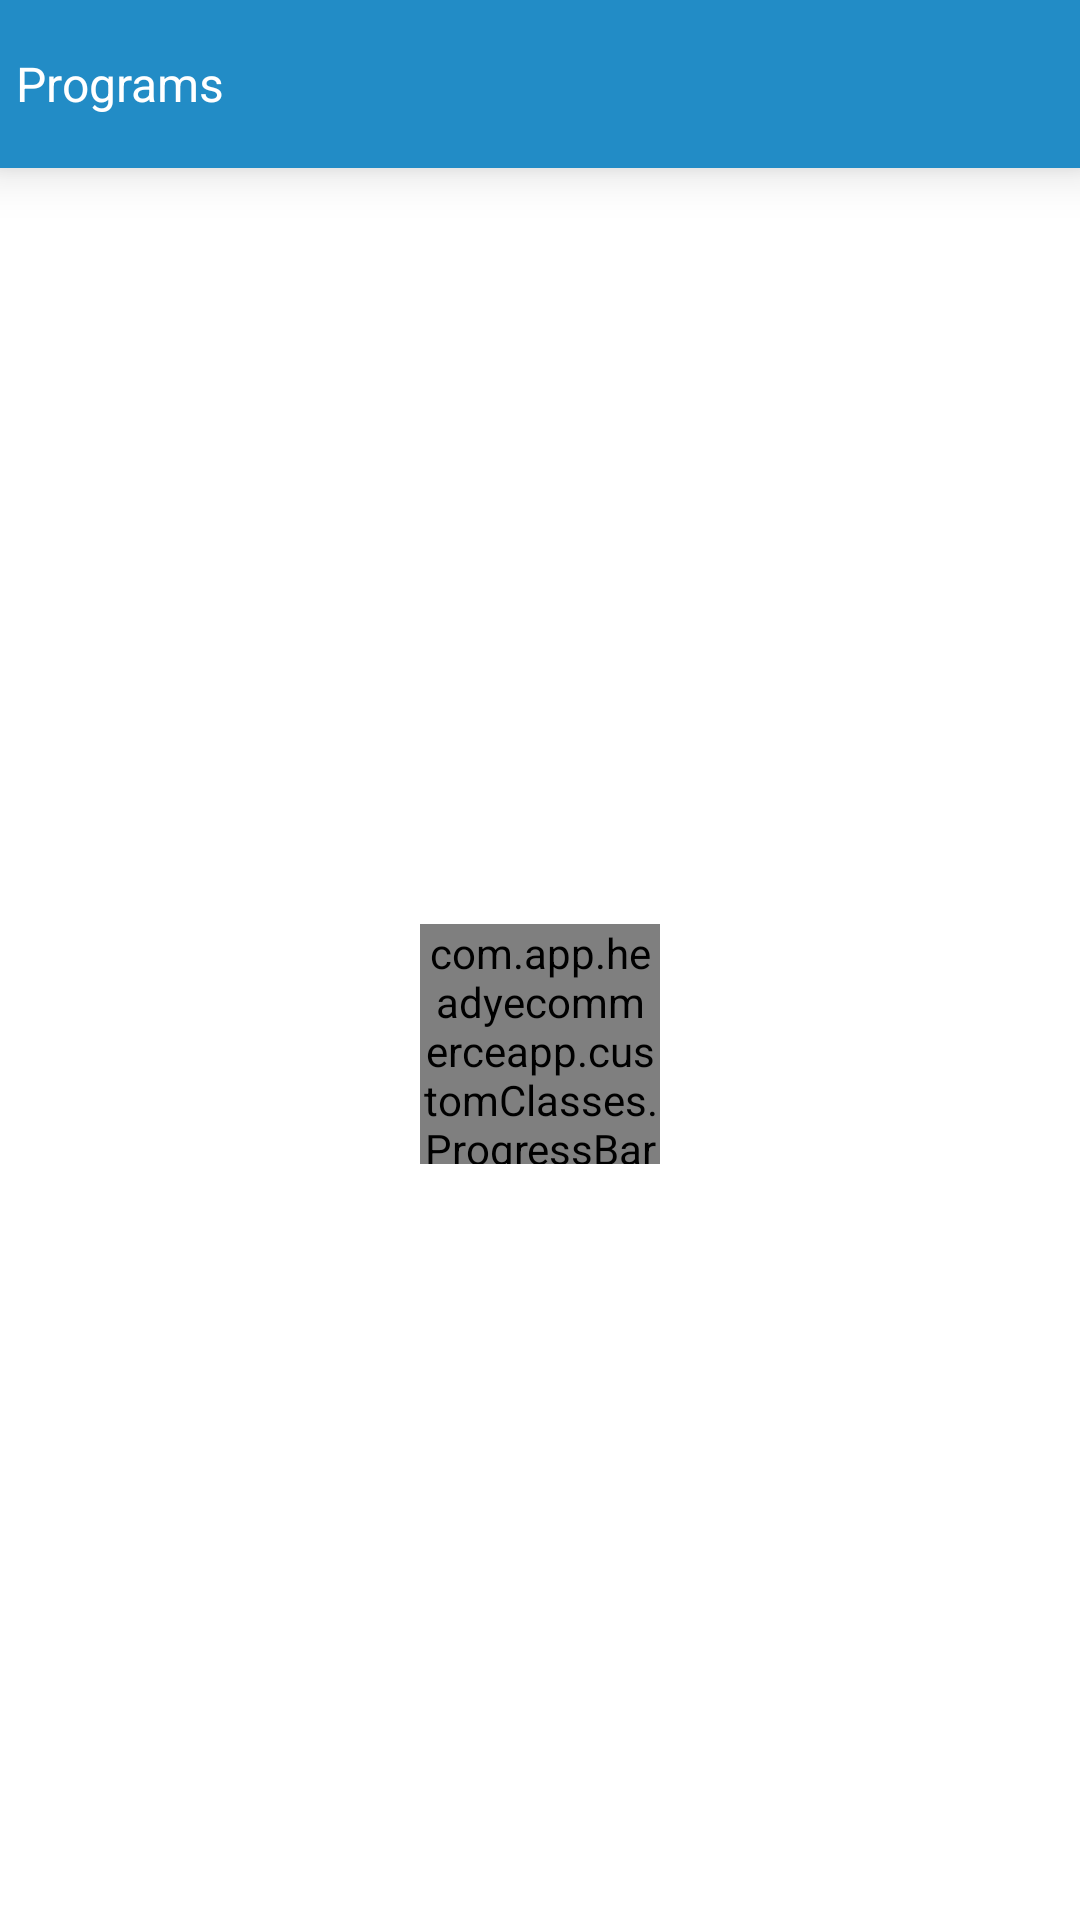

Produce the Android XML layout that renders to this screen, including the resource entries it uses.
<!-- AndroidManifest.xml: application theme AppTheme.NoActionBar -->
<!-- res/layout/activity_main.xml -->
<?xml version="1.0" encoding="utf-8"?>
<android.support.design.widget.CoordinatorLayout xmlns:android="http://schemas.android.com/apk/res/android"
    xmlns:app="http://schemas.android.com/apk/res-auto"
    xmlns:tools="http://schemas.android.com/tools"
    android:layout_width="match_parent"
    android:layout_height="match_parent"

    android:fitsSystemWindows="true">


    <LinearLayout
        android:id="@+id/upperMainLayout"
        android:layout_width="match_parent"
        android:layout_height="match_parent"
        android:background="@color/white"
        android:orientation="vertical"
        android:visibility="visible">

        <include
            android:id="@+id/toolbar_layout"
            layout="@layout/toolbar" />


        <RelativeLayout
            android:layout_width="match_parent"
            android:layout_height="match_parent">


            <include
                android:id="@+id/include"
                layout="@layout/layout_error_screen" />

            <RelativeLayout
                android:layout_width="match_parent"
                android:layout_height="match_parent"
                android:background="@color/white">


                <android.support.v7.widget.RecyclerView
                    android:id="@+id/recycler_view_parentCategory"
                    android:layout_width="match_parent"
                    android:layout_height="match_parent"
                    android:visibility="visible" />


                <include layout="@layout/layout_error_screen" />

                <include layout="@layout/progressbarview" />
            </RelativeLayout>

        </RelativeLayout>
    </LinearLayout>

</android.support.design.widget.CoordinatorLayout>
<!-- res/layout/toolbar.xml (included above) -->
<?xml version="1.0" encoding="utf-8"?>
<android.support.design.widget.CollapsingToolbarLayout xmlns:android="http://schemas.android.com/apk/res/android"
    xmlns:app="http://schemas.android.com/apk/res-auto"
    xmlns:tools="http://schemas.android.com/tools"
    android:layout_width="match_parent"
    android:layout_height="wrap_content"
    android:background="@color/colorPrimary"
    android:elevation="@dimen/size_10dp"
    app:elevation="@dimen/size_10dp"
    tools:ignore="all">

    <LinearLayout xmlns:android="http://schemas.android.com/apk/res/android"
        xmlns:app="http://schemas.android.com/apk/res-auto"
        android:layout_width="match_parent"
        android:layout_height="wrap_content"
        android:orientation="vertical">

        <android.support.design.widget.AppBarLayout
            android:id="@+id/tab_appbar"
            android:layout_width="match_parent"
            android:layout_height="wrap_content"
            android:background="@color/colorPrimary">

            <android.support.v7.widget.Toolbar
                android:id="@+id/toolbar"
                android:layout_width="match_parent"
                android:layout_height="?attr/actionBarSize"

                android:elevation="@dimen/size_10dp"
                app:contentInsetStart="@dimen/size_0dp"
                app:elevation="@dimen/size_10dp"
                app:theme="@style/ThemeOverlay.AppCompat.Dark.ActionBar">

                <RelativeLayout
                    android:layout_width="match_parent"
                    android:layout_height="match_parent">

                    <ImageView
                        android:id="@+id/imgBack"
                        android:layout_width="@dimen/size_32dp"
                        android:layout_height="wrap_content"
                        android:layout_centerVertical="true"
                        android:layout_marginLeft="@dimen/size_5dp"
                        android:padding="@dimen/size_5dp"
                        android:src="@drawable/back"
                        android:tint="@color/white"
                        android:visibility="gone" />

                    <TextView
                        android:id="@+id/headerTitle"
                        android:layout_width="wrap_content"
                        android:layout_height="match_parent"
                        android:layout_marginLeft="@dimen/size_5dp"
                        android:layout_toRightOf="@id/imgBack"
                        android:gravity="center"
                        android:maxLines="1"
                        android:singleLine="true"
                        android:text="Programs"
                        android:textColor="@color/white"
                        android:textSize="@dimen/size_16sp" />

                </RelativeLayout>

            </android.support.v7.widget.Toolbar>
        </android.support.design.widget.AppBarLayout>
    </LinearLayout>
</android.support.design.widget.CollapsingToolbarLayout>
<!-- res/layout/layout_error_screen.xml (included above) -->
<?xml version="1.0" encoding="utf-8"?>
<RelativeLayout xmlns:android="http://schemas.android.com/apk/res/android"
    xmlns:tools="http://schemas.android.com/tools"
    android:id="@+id/error_mainLayout"
    android:layout_width="match_parent"
    android:layout_height="match_parent"
    android:background="@android:color/white"
    android:visibility="gone"
    tools:ignore="all">

    <LinearLayout
        android:layout_width="match_parent"
        android:layout_height="match_parent"
        android:layout_centerInParent="true"
        android:layout_marginLeft="@dimen/size_60dp"
        android:layout_marginRight="@dimen/size_60dp"
        android:gravity="center"
        android:orientation="vertical">

        <ImageView
            android:id="@+id/erroricon"
            android:layout_width="wrap_content"
            android:layout_height="wrap_content"
            android:layout_gravity="center"
            android:contentDescription="" />

        <TextView
            android:id="@+id/errortitle"
            android:layout_width="match_parent"
            android:layout_height="wrap_content"
            android:layout_margin="@dimen/size_10dp"
            android:gravity="center"
            android:text="Oh Snap!"
            android:textColor="#8F8F8F"
            android:textSize="@dimen/size_16dp" />

        <TextView
            android:id="@+id/errormessage"
            android:layout_width="match_parent"
            android:layout_height="wrap_content"
            android:layout_margin="@dimen/size_8dp"
            android:gravity="center"
            android:text="@string/nointernetmessage"
            android:textColor="@color/gray"
            android:textSize="@dimen/size_14dp" />

        <Button
            android:id="@+id/errorretry"
            android:layout_width="120dp"
            android:layout_height="@dimen/size_35dp"

            android:layout_gravity="center"
            android:layout_margin="@dimen/size_15dp"
            android:background="@drawable/rounded_button"
            android:stateListAnimator="@null"
            android:text="Try again"
            android:textColor="@color/white"
            android:textSize="@dimen/size_12dp"
            android:visibility="visible"
            tools:visibility="visible" />


    </LinearLayout>

    
    
    
    

    

    
    
    
    

    <Button
        android:id="@+id/errorretry"
        android:layout_width="match_parent"
        android:layout_height="@dimen/size_40dp"

        android:layout_alignParentBottom="true"
        android:layout_gravity="center"
        android:layout_margin="@dimen/size_10dp"
        android:background="#ffffff"
        android:stateListAnimator="@null"
        android:text="Retry"
        android:textColor="@color/white"
        android:textSize="@dimen/size_14dp"
        android:visibility="gone"
        tools:visibility="gone" />
    


</RelativeLayout>
<!-- res/layout/progressbarview.xml (included above) -->
<?xml version="1.0" encoding="utf-8"?>
<com.app.headyecommerceapp.customClasses.ProgressBarView xmlns:android="http://schemas.android.com/apk/res/android"
    xmlns:app="http://schemas.android.com/apk/res-auto"
    xmlns:tools="http://schemas.android.com/tools"
    android:id="@+id/progressbarview"
    android:layout_width="80dp"
    android:layout_height="80dp"
    android:layout_centerHorizontal="true"
    android:layout_centerVertical="true"
    android:layout_gravity="center"

    android:visibility="visible"

    app:matProg_barColor="@color/colorPrimary"
    app:matProg_progressIndeterminate="true"
    tools:visibility="gone" />
<!-- resources referenced by this layout -->
<resources>
  <color name="colorPrimary">#228cc6</color>
  <color name="gray">#afb5bb</color>
  <color name="white">#ffffff</color>
  <dimen name="size_0dp">0dp</dimen>
  <dimen name="size_10dp">10dp</dimen>
  <dimen name="size_12dp">12dp</dimen>
  <dimen name="size_14dp">14dp</dimen>
  <dimen name="size_15dp">15dp</dimen>
  <dimen name="size_16dp">16dp</dimen>
  <dimen name="size_16sp">16dp</dimen>
  <dimen name="size_32dp">32dp</dimen>
  <dimen name="size_35dp">35dp</dimen>
  <dimen name="size_40dp">40dp</dimen>
  <dimen name="size_5dp">5dp</dimen>
  <dimen name="size_60dp">60dp</dimen>
  <dimen name="size_8dp">8dp</dimen>
  <!-- drawable back: png bitmap (drawable-xhdpi, 1257 bytes) -->
  <!-- drawable rounded_button (drawable) -->
  <?xml version="1.0" encoding="utf-8"?>
  <shape xmlns:android="http://schemas.android.com/apk/res/android">
  
      <solid android:color="@color/colorAccent" />
      <corners android:radius="@dimen/size_5dp" />
  
  </shape>
  <string name="nointernetmessage">No Internet connection,Please check your connection</string>
  <style name="AppTheme.NoActionBar">
          <item name="windowActionBar">false</item>
          <item name="windowNoTitle">true</item>
          <item name="android:popupMenuStyle">@style/PopupMenu</item>
  
          <item name="android:textColorHint">@color/secondary_text</item>
          <item name="colorControlNormal">@color/white</item>
          <item name="colorControlActivated">@color/white</item>
          <item name="colorControlHighlight">@color/white</item>
  
      </style>
  <color name="colorAccent">#FF4081</color>
  <style name="PopupMenu" parent="Theme.AppCompat.Light.DarkActionBar">
          <item name="android:textColor">@color/colorPrimary</item>
          <item name="android:itemBackground">@color/white</item>
      </style>
  <color name="secondary_text">#ffffff</color>
</resources>
